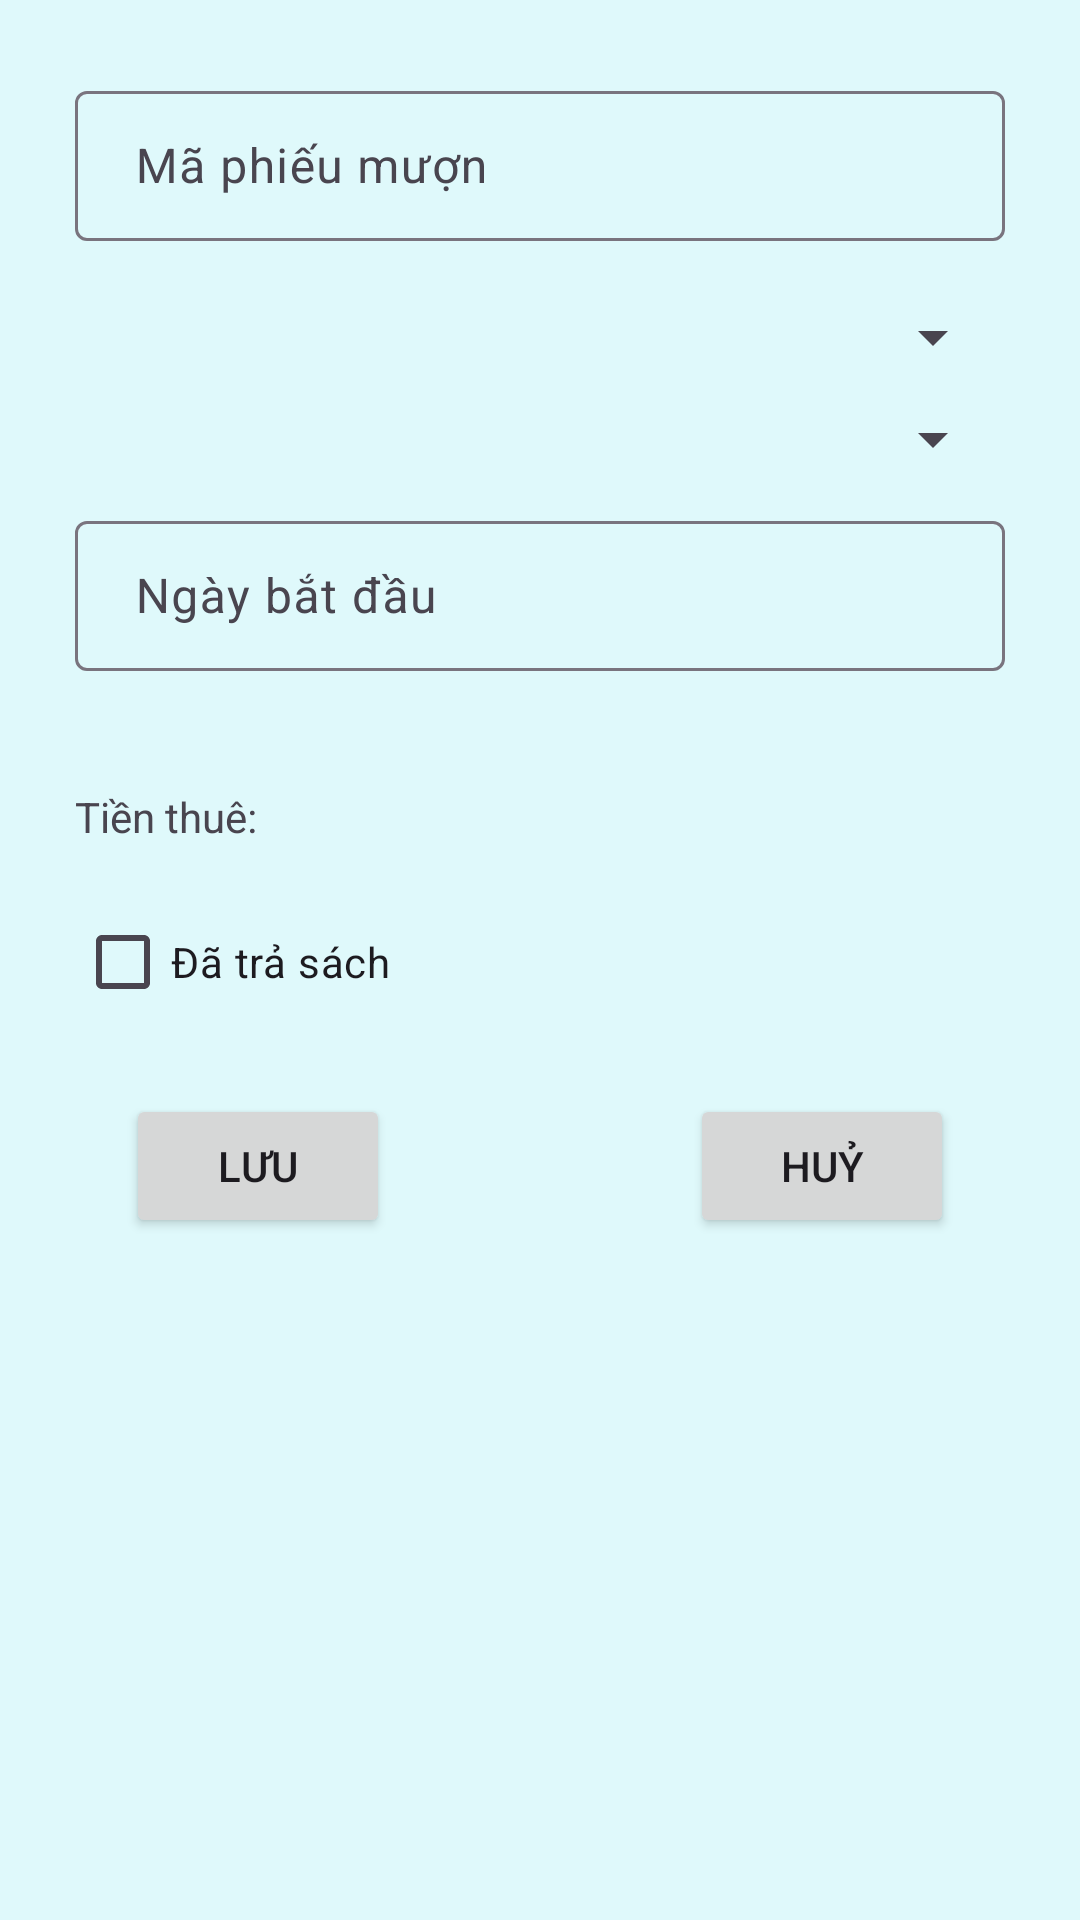

Reconstruct the res/layout file that produces this screen, plus the resources it refers to.
<!-- AndroidManifest.xml: application theme Theme.Tuandvph31763_MOB3041_ass -->
<!-- res/layout/dialog_add_phieumuon.xml -->
<?xml version="1.0" encoding="utf-8"?>
<LinearLayout xmlns:android="http://schemas.android.com/apk/res/android"
    xmlns:app="http://schemas.android.com/apk/res-auto"
    android:layout_width="match_parent"
    android:layout_height="wrap_content"
    android:background="#dff9fb"
    android:orientation="vertical"
    android:padding="5dp">

    <com.google.android.material.textfield.TextInputLayout
        android:layout_width="match_parent"
        android:layout_height="wrap_content"
        android:layout_marginLeft="20dp"
        android:layout_marginTop="20dp"
        android:layout_marginRight="20dp"
        app:hintEnabled="true">

        <com.google.android.material.textfield.TextInputEditText
            android:id="@+id/edtMaPM_itemAddPM"
            android:layout_width="match_parent"
            android:layout_height="50dp"
            android:layout_marginBottom="10dp"
            android:hint="Mã phiếu mượn"
            android:inputType="none"
            android:paddingLeft="20dp" />
    </com.google.android.material.textfield.TextInputLayout>

    <Spinner
        android:id="@+id/spThanhVien_itemAddPM"
        android:layout_width="match_parent"
        android:layout_height="wrap_content"
        android:layout_marginLeft="20dp"
        android:layout_marginTop="10dp"
        android:layout_marginRight="20dp" />

    <Spinner
        android:id="@+id/spTenSach_itemAddPM"
        android:layout_width="match_parent"
        android:layout_height="wrap_content"
        android:layout_marginLeft="20dp"
        android:layout_marginTop="10dp"
        android:layout_marginRight="20dp" />

    <com.google.android.material.textfield.TextInputLayout
        android:layout_width="match_parent"
        android:layout_height="wrap_content"
        android:layout_marginLeft="20dp"
        android:layout_marginTop="10dp"
        android:layout_marginRight="20dp">

        <com.google.android.material.textfield.TextInputEditText
            android:id="@+id/edtDate_itemAddPM"
            android:layout_width="match_parent"
            android:layout_height="50dp"
            android:clickable="false"
            android:cursorVisible="false"
            android:focusable="false"
            android:hint="Ngày bắt đầu"
            android:inputType="none"
            android:paddingLeft="20dp" />
    </com.google.android.material.textfield.TextInputLayout>

    <LinearLayout
        android:layout_width="wrap_content"
        android:layout_height="wrap_content"
        android:layout_marginLeft="20dp"
        android:layout_marginTop="10dp"
        android:layout_marginRight="20dp"
        android:orientation="horizontal">

        <TextView
            android:id="@+id/tvNgay_itemAddPM"
            android:layout_width="wrap_content"
            android:layout_height="wrap_content"
            android:layout_marginLeft="10dp" />
    </LinearLayout>

    <LinearLayout
        android:layout_width="wrap_content"
        android:layout_height="wrap_content"
        android:layout_marginLeft="20dp"
        android:layout_marginTop="10dp"
        android:layout_marginRight="20dp"
        android:orientation="horizontal">

        <TextView
            android:layout_width="wrap_content"
            android:layout_height="wrap_content"
            android:text="Tiền thuê:" />

        <TextView
            android:id="@+id/tvTienThue_itemAddPM"
            android:layout_width="wrap_content"
            android:layout_height="wrap_content"
            android:layout_marginLeft="10dp" />
    </LinearLayout>

    <CheckBox
        android:id="@+id/chkTrangThai_itemAddPM"
        android:layout_width="wrap_content"
        android:layout_height="wrap_content"
        android:layout_marginLeft="20dp"
        android:layout_marginTop="15dp"
        android:text="Đã trả sách" />

    <LinearLayout
        android:layout_width="wrap_content"
        android:layout_height="wrap_content"
        android:layout_gravity="center_horizontal"
        android:layout_marginTop="20dp"
        android:orientation="horizontal">

        <Button
            android:id="@+id/btnSave_itemAddPM"
            android:layout_width="wrap_content"
            android:layout_height="wrap_content"
            android:layout_marginRight="100dp"
            android:drawableStart="@drawable/baseline_save_24"
            android:text="Lưu" />

        <Button
            android:id="@+id/btnHuy_itemAddPM"
            android:layout_width="wrap_content"
            android:layout_height="wrap_content"

            android:text="Huỷ" />
    </LinearLayout>
</LinearLayout>
<!-- resources referenced by this layout -->
<resources>
  <style name="Theme.Tuandvph31763_MOB3041_ass" parent="Base.Theme.Tuandvph31763_MOB3041_ass" />
  <style name="Base.Theme.Tuandvph31763_MOB3041_ass" parent="Theme.Material3.DayNight.NoActionBar">
          
          
      </style>
</resources>
